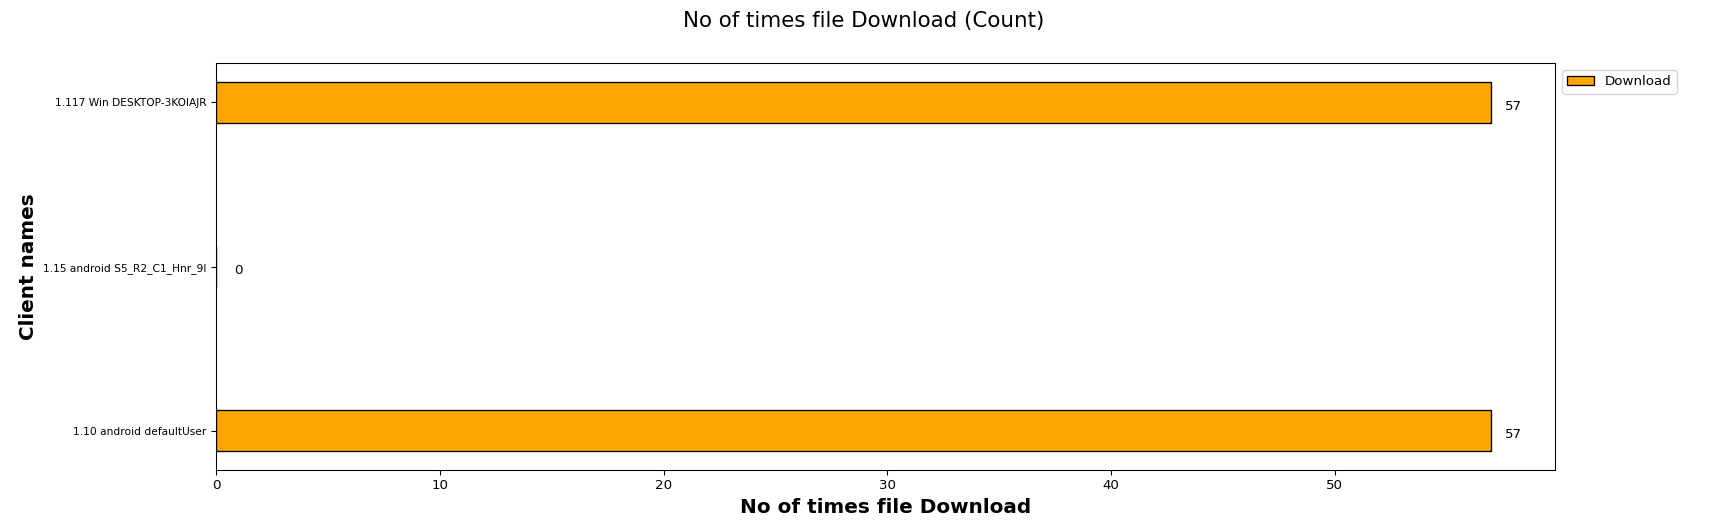

Data behind this chart, as committed beside it:
Client names, Download
1.10 android defaultUser, 57
1.15 android S5_R2_C1_Hnr_9l, 0
1.117 Win DESKTOP-3KOIAJR, 57
